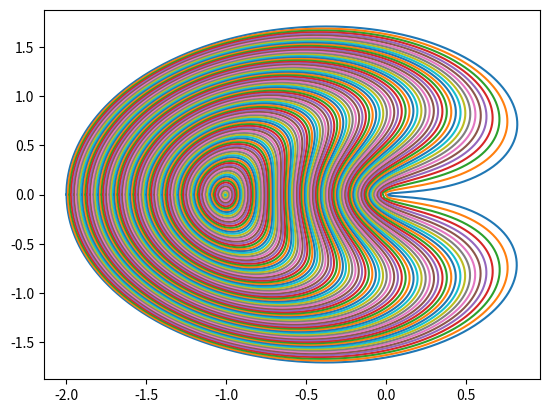
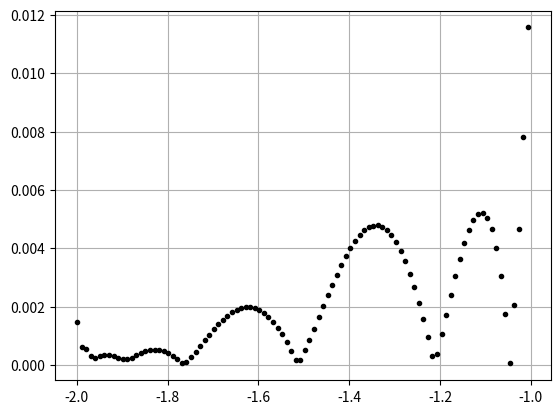

Write Python code to recreate these figures, in order.
import numpy as np
from matplotlib import pyplot as plt
from scipy.integrate import solve_ivp
import math

def odeCR3BP(t, p, mu):
    R = np.sqrt((p[0] + mu)**2 + p[1]**2)
    r = np.sqrt((p[0] - 1 + mu)**2 + p[1]**2)
    dpdt = np.array([p[2], p[3],
    2 * p[3] + p[0] - (1 - mu) * (p[0] + mu) / R**3 - mu * (p[0] - 1 + mu) / r**3,
    -2 * p[2] + p[1] - (1 - mu) * p[1] / R**3 - mu * p[1] / r**3])

    return dpdt

mu = 0.012150584460351
x1_fun = lambda x: x
x2_fun = lambda x: 0

def v1_fun(x):
    return 0
def v2_fun(x):
    y = - (x + 1.0047855) * (1.8641998 - 0.10354004*math.cos(x**2)/x + 0.05944614206047/x**2 + 0.022025653372038/(x**2*math.cos(x + 0.46803632))) #4.5e-4
    return y
def T_fun(x):
    y = (math.log(-x + 184.123052928413*math.exp(math.sin(x + 1.3517317 - 1.3393477/x)**(-0.020119384)) + math.exp(math.cos(x**2 -3.9773538))))#9.7e-5
    return y
x_range = np.linspace(-1.99906, -1.00607, 100)

fig_man, ax_man = plt.subplots(1)
fig_res, ax_res = plt.subplots(1)
for i in range(x_range.size):
    #print(i)
    p0 = np.array([x1_fun(x_range[i]), x2_fun(x_range[i]), v1_fun(x_range[i]), v2_fun(x_range[i])])
    p = solve_ivp(lambda t, p: odeCR3BP(t, p, mu),
                  t_span=(0, T_fun(x_range[i])),
                  y0=p0,
                  method='LSODA',
                  t_eval = np.linspace(0, T_fun(x_range[i]), 1000),
                  atol=1e-8,
                  rtol=1e-8)
    ax_man.plot(p.y[0,:], p.y[1,:])
    ax_res.plot(x_range[i], np.linalg.norm(p.y[:,-1] - p0), '.k')
plt.grid()
plt.show()
